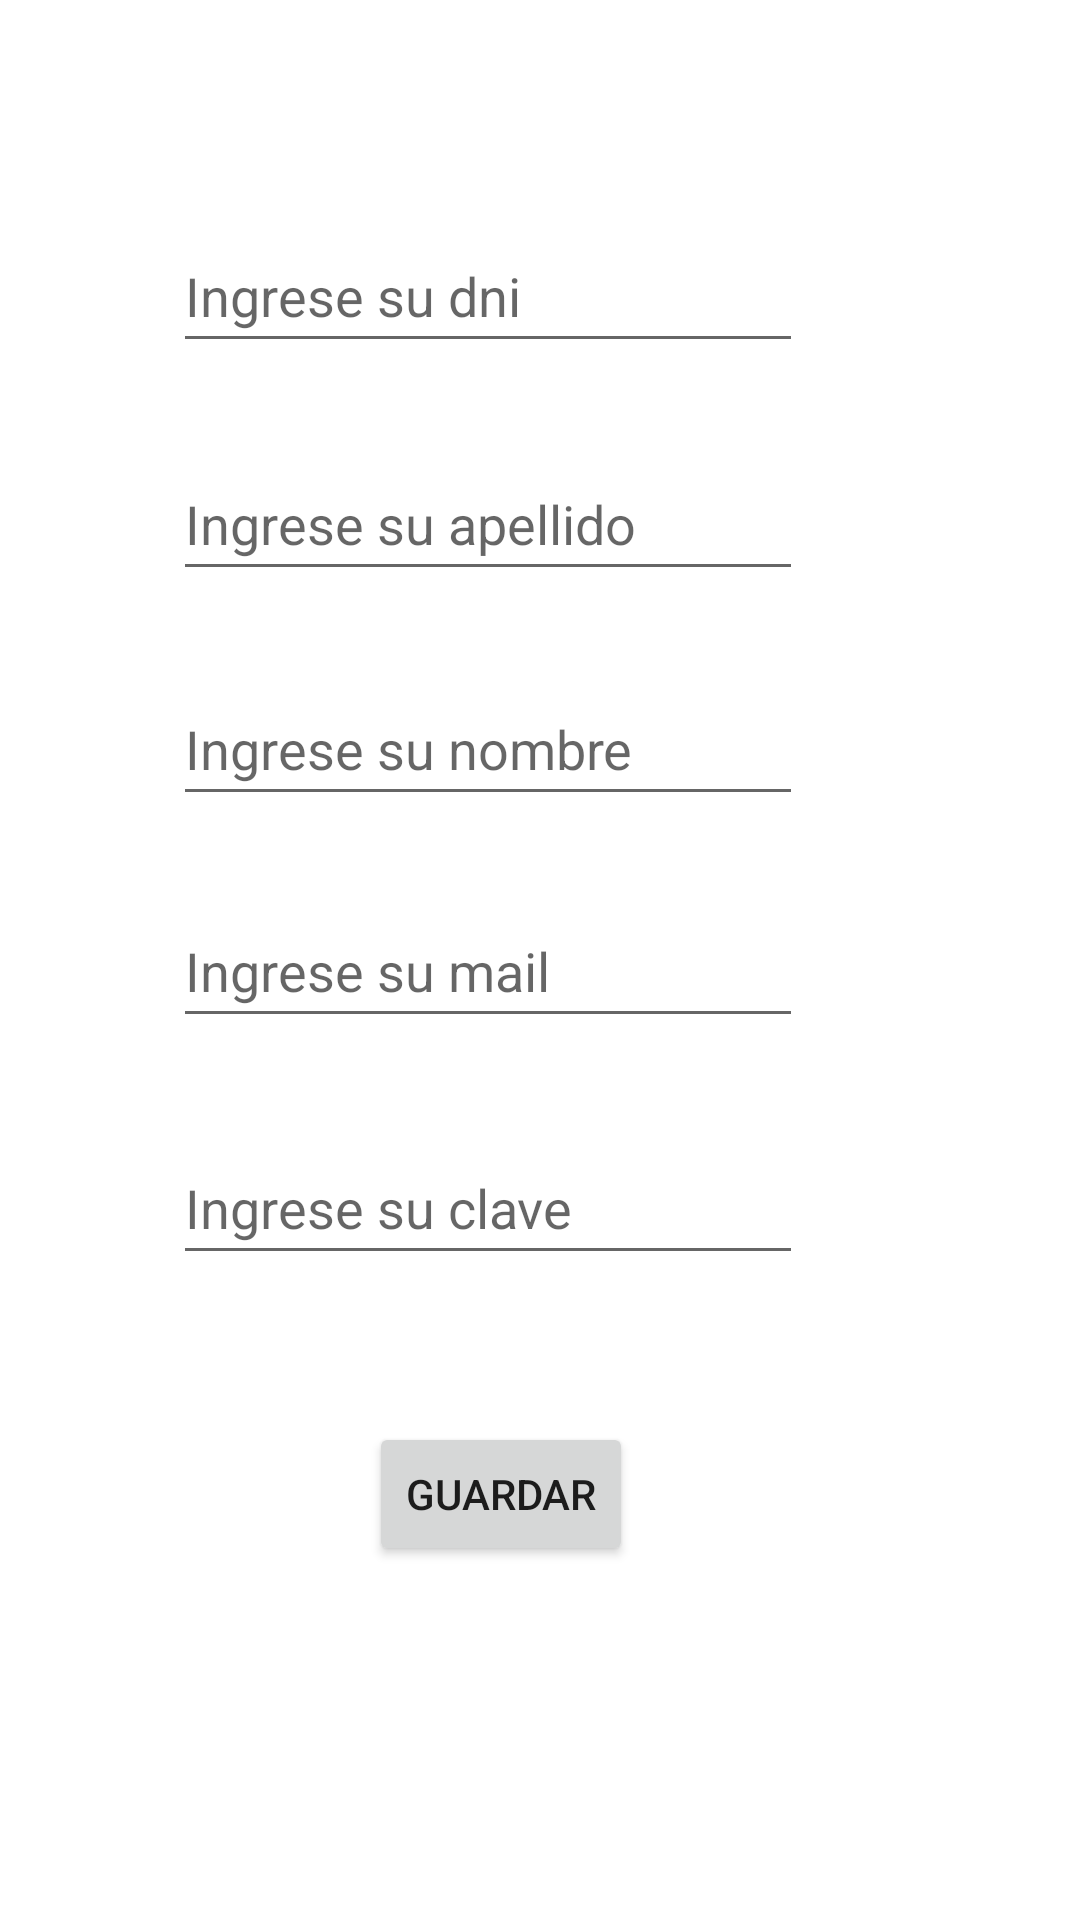

The Android layout XML behind this screen, and the referenced resources:
<!-- AndroidManifest.xml: application theme Theme.LoginTP2Lucero -->
<!-- res/layout/activity_registro.xml -->
<?xml version="1.0" encoding="utf-8"?>
<androidx.constraintlayout.widget.ConstraintLayout xmlns:android="http://schemas.android.com/apk/res/android"
    xmlns:app="http://schemas.android.com/apk/res-auto"
    xmlns:tools="http://schemas.android.com/tools"
    android:layout_width="match_parent"
    android:layout_height="match_parent"
    android:context=".ui.registro.registro">

    <TextView
        android:id="@+id/tvRegAviso"
        android:layout_width="match_parent"
        android:layout_height="wrap_content"
        android:layout_constraintHorizontal_bias="0.0"
        android:layout_constraintEnd_toEndOf="parent"
        android:layout_constraintStart_toStartOf="parent"
        android:layout_constraintTop_toTopOf="parent"
        android:layout_marginHorizontal="16dp"
        android:layout_marginStart="16dp"
        android:layout_marginTop="41dp"
        android:text=""
        android:visibility="invisible"
        app:layout_constraintEnd_toEndOf="parent"
        app:layout_constraintStart_toStartOf="parent"
        app:layout_constraintTop_toBottomOf="@+id/btRegGuardar" />


    <EditText
        android:id="@+id/etRegdni"
        android:layout_width="wrap_content"
        android:layout_height="wrap_content"
        android:layout_constraintHorizontal_bias="0.497"
        android:layout_constraintTop_toBottomOf="@+id/tvRegAviso"
        android:layout_constraintEnd_toEndOf="parent"
        android:layout_constraintStart_toStartOf="parent"
        android:layout_marginStart="83dp"
        android:layout_marginTop="73dp"
        android:layout_marginEnd="118dp"
        android:ems="10"
        android:hint="Ingrese su dni"
        android:inputType="textPersonName"
        android:minHeight="48dp"
        app:layout_constraintEnd_toEndOf="parent"
        app:layout_constraintStart_toStartOf="parent"
        app:layout_constraintTop_toTopOf="parent" />

    <EditText
        android:id="@+id/etRegAp"
        android:layout_width="wrap_content"
        android:layout_height="wrap_content"
        android:layout_constraintHorizontal_bias="0.502"
        android:layout_constraintTop_toBottomOf="@+id/etRegdni"
        android:layout_constraintEnd_toEndOf="parent"
        android:layout_constraintStart_toStartOf="parent"
        android:layout_marginStart="83dp"
        android:layout_marginTop="28dp"
        android:layout_marginEnd="118dp"
        android:ems="10"
        android:hint="Ingrese su apellido"
        android:inputType="textPersonName"
        android:minHeight="48dp"
        app:layout_constraintEnd_toEndOf="parent"
        app:layout_constraintStart_toStartOf="parent"
        app:layout_constraintTop_toBottomOf="@+id/etRegdni" />

    <EditText
        android:id="@+id/etRegNom"
        android:layout_width="wrap_content"
        android:layout_height="wrap_content"
        android:layout_constraintHorizontal_bias="0.502"
        android:layout_constraintTop_toBottomOf="@+id/etRegAp"
        android:layout_constraintEnd_toEndOf="parent"
        android:layout_constraintStart_toStartOf="parent"
        android:layout_marginStart="83dp"
        android:layout_marginTop="27dp"
        android:layout_marginEnd="118dp"
        android:ems="10"
        android:hint="Ingrese su nombre"
        android:inputType="textPersonName"
        android:minHeight="48dp"
        app:layout_constraintEnd_toEndOf="parent"
        app:layout_constraintStart_toStartOf="parent"
        app:layout_constraintTop_toBottomOf="@+id/etRegAp" />

    <EditText
        android:id="@+id/etRegMail"
        android:layout_width="wrap_content"
        android:layout_height="wrap_content"
        android:layout_constraintHorizontal_bias="0.497"
        android:layout_constraintEnd_toEndOf="parent"
        android:layout_constraintStart_toStartOf="parent"
        android:layout_marginStart="83dp"
        android:layout_marginTop="26dp"
        android:layout_marginEnd="118dp"
        android:layout_marginlayout_constraintTop_toBottomOf="@+id/etRegNom"
        android:ems="10"
        android:hint="Ingrese su mail"
        android:ignore="SpeakableTextPresentCheck"
        android:inputType="textEmailAddress"
        android:minHeight="48dp"
        app:layout_constraintEnd_toEndOf="parent"
        app:layout_constraintStart_toStartOf="parent"
        app:layout_constraintTop_toBottomOf="@+id/etRegNom" />

    <EditText
        android:id="@+id/etRegPass"
        android:layout_width="wrap_content"
        android:layout_height="wrap_content"
        android:layout_constraintHorizontal_bias="0.502"
        android:layout_constraintTop_toBottomOf="@+id/etRegMail"
        android:layout_constraintEnd_toEndOf="parent"
        android:layout_constraintStart_toStartOf="parent"
        android:layout_marginStart="83dp"
        android:layout_marginTop="31dp"
        android:layout_marginEnd="118dp"
        android:ems="10"
        android:hint="Ingrese su clave"
        android:ignore="SpeakableTextPresentCheck"
        android:inputType="textPassword"
        android:minHeight="48dp"
        app:layout_constraintEnd_toEndOf="parent"
        app:layout_constraintStart_toStartOf="parent"
        app:layout_constraintTop_toBottomOf="@+id/etRegMail" />

    <Button
        android:id="@+id/btRegGuardar"
        android:layout_width="wrap_content"
        android:layout_height="wrap_content"
        android:layout_constraintHorizontal_bias="0.498"
        android:layout_constraintTop_toBottomOf="@+id/etRegPass"
        android:layout_constraintBottom_toBottomOf="parent"
        android:layout_constraintEnd_toEndOf="parent"
        android:layout_constraintStart_toStartOf="parent"
        android:layout_marginStart="140dp"
        android:layout_marginTop="49dp"
        android:layout_marginEnd="166dp"
        android:layout_marginBottom="41dp"
        android:text="Guardar"
        app:layout_constraintBottom_toTopOf="@+id/tvRegAviso"
        app:layout_constraintEnd_toEndOf="parent"
        app:layout_constraintStart_toStartOf="parent"
        app:layout_constraintTop_toBottomOf="@+id/etRegPass" />

</androidx.constraintlayout.widget.ConstraintLayout>
<!-- resources referenced by this layout -->
<resources>
  <style name="Theme.LoginTP2Lucero" parent="Theme.MaterialComponents.DayNight.DarkActionBar">
          
          <item name="colorPrimary">@color/purple_500</item>
          <item name="colorPrimaryVariant">@color/purple_700</item>
          <item name="colorOnPrimary">@color/white</item>
          
          <item name="colorSecondary">@color/teal_200</item>
          <item name="colorSecondaryVariant">@color/teal_700</item>
          <item name="colorOnSecondary">@color/black</item>
          
          <item name="android:statusBarColor" tools:targetApi="l">?attr/colorPrimaryVariant</item>
          
      </style>
  <!-- not gathered from this repository: default colours our renderer supplied (Android Studio template values) -->
  <color name="purple_500">#FF6200EE</color>
  <color name="purple_700">#FF3700B3</color>
  <color name="teal_200">#FF03DAC5</color>
  <color name="teal_700">#FF018786</color>
  <color name="black">#FF000000</color>
  <color name="white">#FFFFFFFF</color>
</resources>
